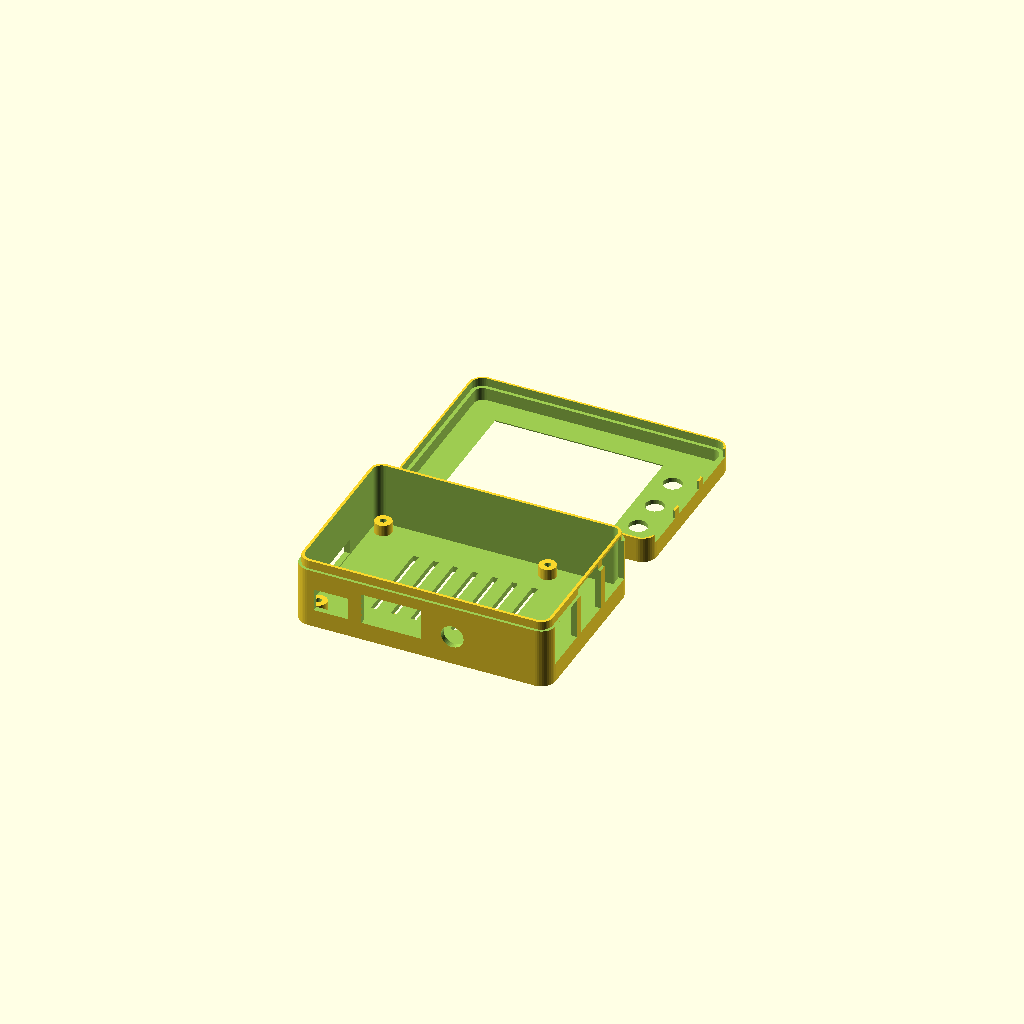
Cell 1: the model at its default parameters.
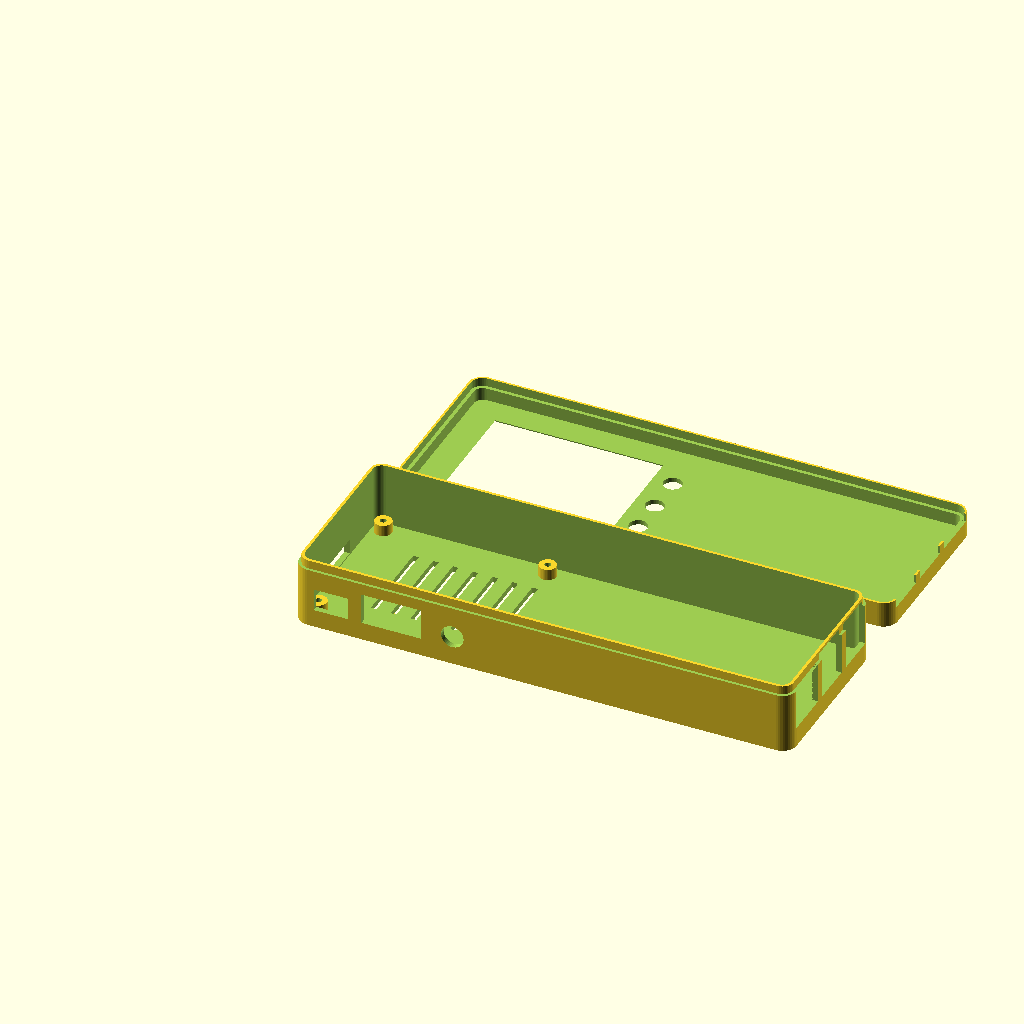
Cell 2: the same model with pi_l = 170.
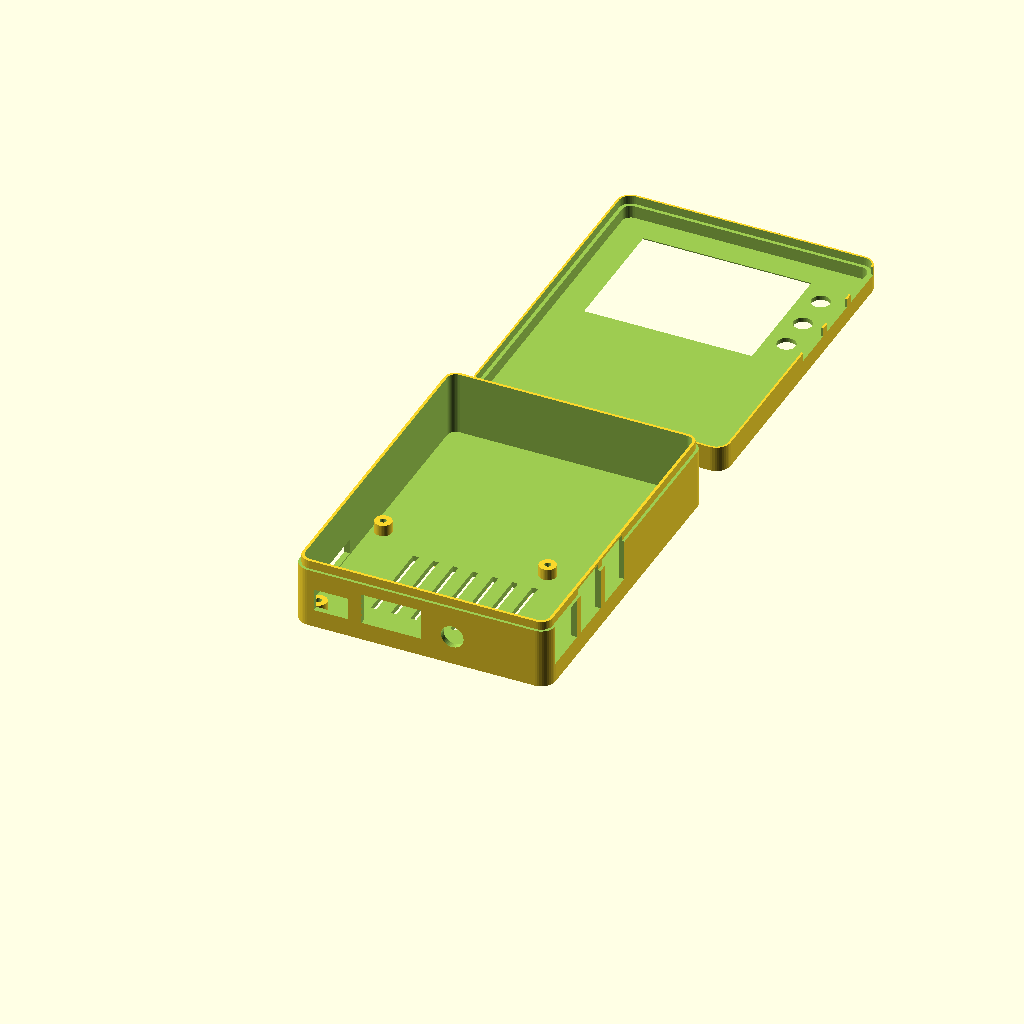
Cell 3: pi_w = 112 (everything else at default).
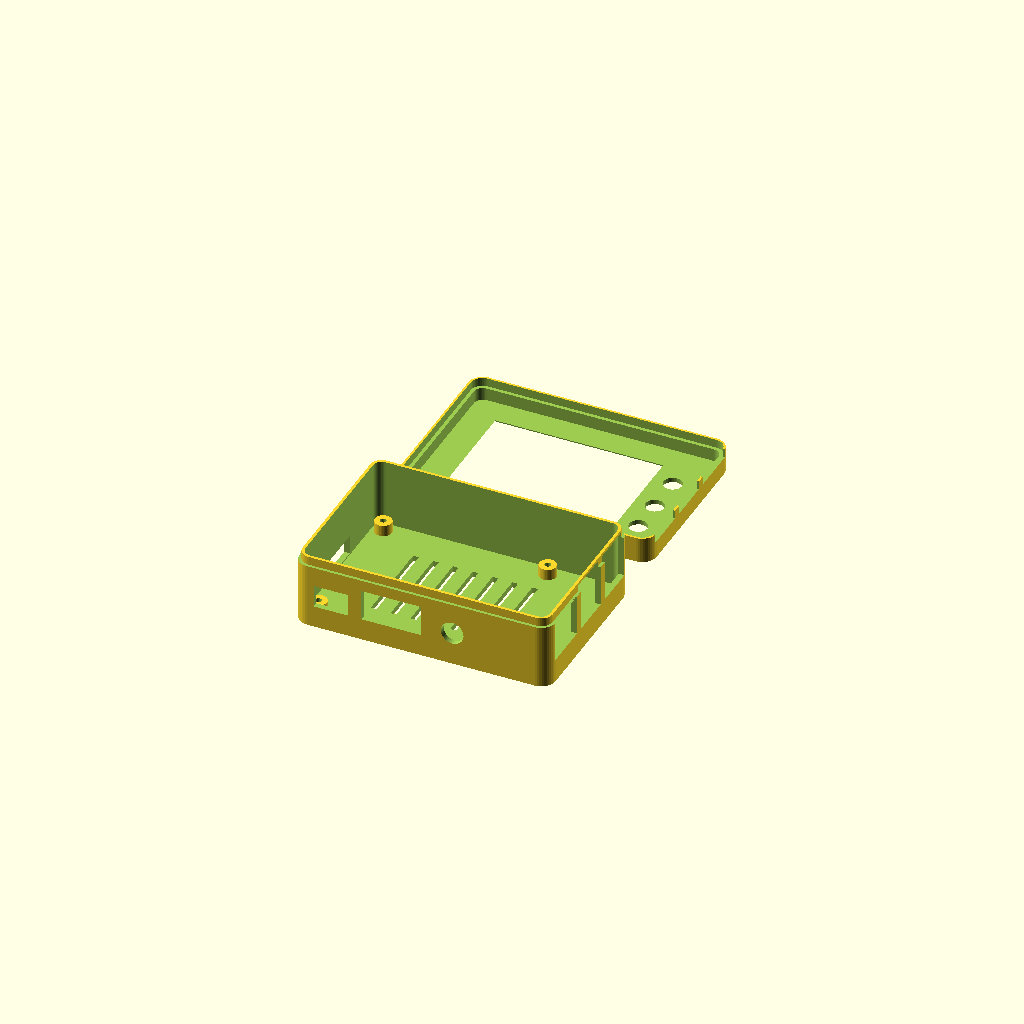
Cell 4: the same model with pi_t = 2.8.
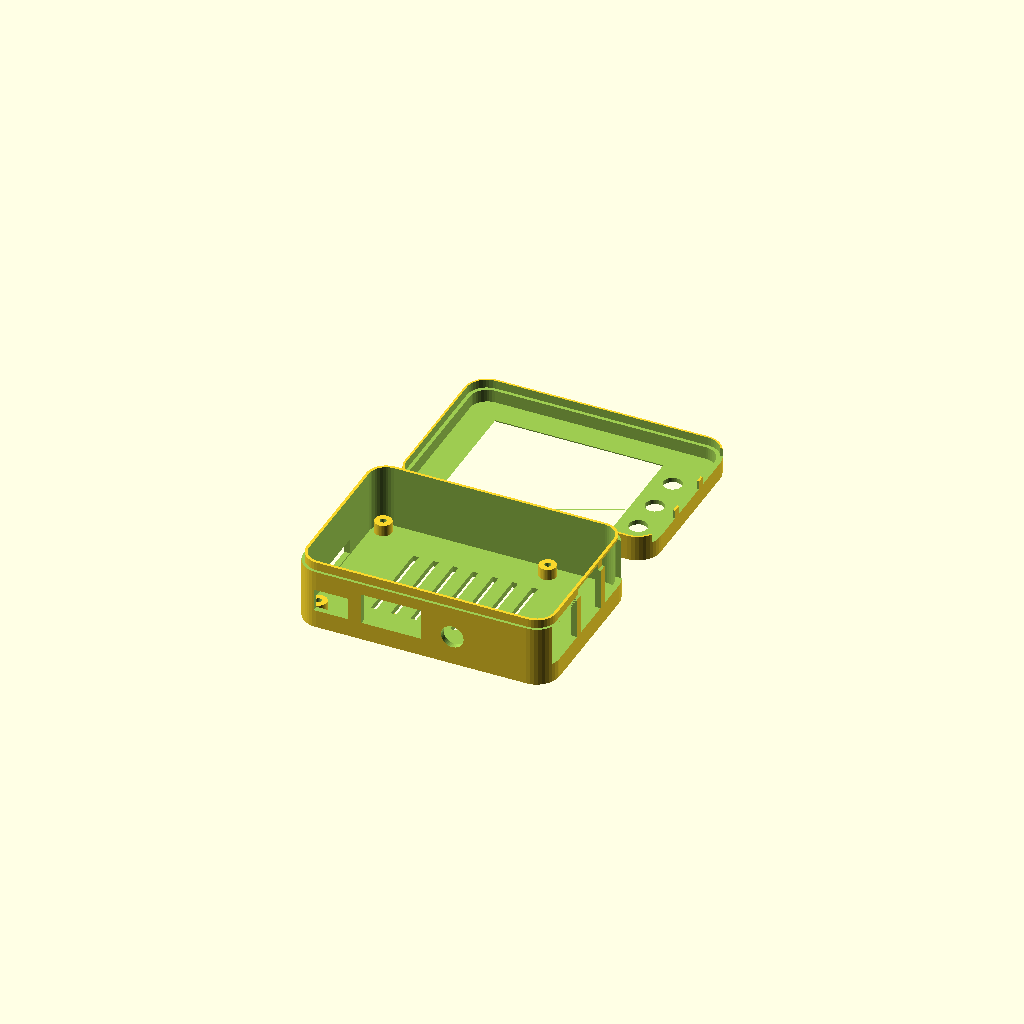
Cell 5: the same model with pi_r = 6.
One fixed orthographic camera (rotation 55°, 0°, 25°; colour scheme Cornfield) for every cell.
OpenSCAD source file extras/pi-monitor/case/pi3-28hat-case.scad:
// Case for Raspberry Pi 3 Model B + 2.8" "RPi Display" HAT (ILI9341, K1-K3 buttons) - pi-monitor project.
// Two printed parts: a base tray holding the Pi, and a lid with a window for the screen and holes for K1-K3.
//
// Open in OpenSCAD (free, openscad.org). Set `part` below, press F6 (render), then File > Export > STL.
// Print both parts flat side down: base as modelled, lid upside down (it's modelled that way already).
//
// Coordinates: millimetres, origin at the Pi board's corner at the SD-card end and the power/HDMI edge,
//   x along the board (85 mm, towards the USB/Ethernet end), y across it (56 mm, towards the GPIO header),
//   z up from the underside of the Pi board.
// Pi 3B values are from the official mechanical drawing. Values marked EST are estimates from photos:
// measure them and edit before printing (see README, "Case").

part = "both";          // "base", "lid", "both" (side by side) or "assembled" (lid in place, to check the fit)

/* ---------------- Raspberry Pi 3 Model B (official dimensions) ---------------- */
pi_l = 85;              // board length
pi_w = 56;              // board width
pi_t = 1.4;             // board thickness
pi_r = 3;               // corner radius
holes = [[3.5, 3.5], [61.5, 3.5], [3.5, 52.5], [61.5, 52.5]];   // M2.5 mounting holes
usb_overhang = 2.2;     // USB/Ethernet jacks stick out past the board end by about this

// Ports: [centre along the edge, width, bottom z above the board top, height]
micro_usb = [10.6, 12, -1, 8];     // power; widened for the plug's moulding
hdmi      = [32.0, 21, -1, 11];    // widened for the plug's moulding
audio_x   = 53.5;                  // 3.5 mm jack, centre 3 mm above the board top
ethernet  = [10.25, 17, -0.5, 14.5];
usb_a     = [[29.0, 15, -0.5, 16.5], [47.0, 15, -0.5, 16.5]];
sd_y      = 28;                    // micro SD slot under the board at the x = 0 end

/* ---------------- HAT (EST: measure these) ---------------- */
hat_gap   = 16;         // EST: Pi board top -> underside of the HAT board (it seems to rest on the USB jacks)
hat_t     = 1.6;        // HAT board thickness
lcd_h     = 3.6;        // EST: HAT board top -> top of the screen glass
// Visible screen area (2.8" ILI9341 = 57.6 x 43.2 mm), position over the Pi board:
view_x0   = 10.5;       // EST: Pi board's SD-card end -> left edge of the lit area
view_y0   = 9.3;        // EST: Pi board's power/HDMI edge -> near edge of the lit area
view_l    = 57.6;
view_w    = 43.2;
view_margin = 0.8;      // window slightly bigger than the lit area
// Buttons K1-K3 (tactile switches on the HAT's top face), centres over the Pi board:
btn_x     = 76;         // EST
btn_y     = [16.5, 30, 42.5];   // EST: K1, K2, K3
btn_d     = 6.5;        // hole diameter (fingertip / pen access)
btn_h     = 3.5;        // EST: switch height above the HAT board

/* ---------------- Case ---------------- */
wall      = 2;
floor_t   = 2;
top_t     = 1.6;        // lid plate thickness over the screen
gap       = 0.6;        // clearance around the board
standoff_h = 4;         // room under the Pi (SD card, solder joints)
standoff_d = 6;
screw_d   = 2.2;        // M2.5 self-tapping into the standoff
lip_h     = 3;          // the lid's skirt overlaps the outside of the base rim by this much
rebate    = 1;          // the base rim is stepped in by this much on the outside to take the lid's skirt
fit       = 0.25;       // clearance between the lid skirt and the base rim
vent_w    = 2;          // ventilation slot width
$fn = 40;

/* ---------------- derived ---------------- */
board_z   = floor_t + standoff_h;                 // underside of the Pi board
pi_top    = board_z + pi_t;
in_x0 = -gap;  in_x1 = pi_l + gap;                // inside of the walls (jacks poke through the x1 wall)
in_y0 = -gap;  in_y1 = pi_w + gap;
out_x0 = in_x0 - wall;  out_x1 = in_x1 + wall;
out_y0 = in_y0 - wall;  out_y1 = in_y1 + wall;
split_z   = pi_top + 17;                          // base walls end just above the USB jacks
glass_z   = pi_top + hat_gap + hat_t + lcd_h;     // top of the screen glass
lid_top   = glass_z + 0.3 + top_t;                // underside of the lid plate sits just above the glass
echo(str("Case outside: ", out_x1 - out_x0, " x ", out_y1 - out_y0, " x ", lid_top, " mm"));
assert(lid_top > split_z + 2, "The screen sits lower than the USB jacks: check hat_gap");

module rbox(x0, y0, x1, y1, z0, z1, r = 3) {
    translate([0, 0, z0]) linear_extrude(z1 - z0)
        offset(r) offset(-r) translate([x0, y0]) square([x1 - x0, y1 - y0]);
}

module base() {
    difference() {
        rbox(out_x0, out_y0, out_x1, out_y1, 0, split_z, pi_r + wall);
        rbox(in_x0, in_y0, in_x1, in_y1, floor_t, split_z + 1, pi_r);
        // power, HDMI and audio on the y = 0 edge
        for (p = [micro_usb, hdmi])
            translate([p[0] - p[1] / 2, out_y0 - 1, pi_top + p[2]]) cube([p[1], wall + 2, p[3]]);
        translate([audio_x, out_y0 - 1, pi_top + 3]) rotate([-90, 0, 0]) cylinder(d = 8, h = wall + 2);
        // Ethernet and USB on the x = 85 end
        for (p = concat([ethernet], usb_a))
            translate([in_x1 - 1, p[0] - p[1] / 2, pi_top + p[2]]) cube([wall + 2, p[1], p[3]]);
        // micro SD slot under the board at the x = 0 end
        translate([out_x0 - 1, sd_y - 8, floor_t + 0.5]) cube([wall + 2, 16, standoff_h + pi_t]);
        // floor vents
        for (i = [0:6]) translate([18 + i * 7, 12, -1]) cube([vent_w, 32, floor_t + 2]);
        // rebate round the outside of the rim, for the lid's skirt (keeps the inside clear for the HAT)
        difference() {
            rbox(out_x0 - 1, out_y0 - 1, out_x1 + 1, out_y1 + 1, split_z - lip_h, split_z + 1, pi_r + wall);
            rbox(out_x0 + rebate, out_y0 + rebate, out_x1 - rebate, out_y1 - rebate,
                 split_z - lip_h - 1, split_z + 2, pi_r + wall - rebate);
        }
    }
    // standoffs
    for (h = holes) translate([h[0], h[1], 0]) difference() {
        cylinder(d = standoff_d, h = board_z);
        translate([0, 0, floor_t]) cylinder(d = screw_d, h = board_z);
    }
}

module lid_shape() {   // modelled in place over the base
    difference() {
        rbox(out_x0, out_y0, out_x1, out_y1, split_z - lip_h, lid_top, pi_r + wall);
        // skirt: fits over the base's stepped-in rim
        rbox(out_x0 + rebate - fit, out_y0 + rebate - fit, out_x1 - rebate + fit, out_y1 - rebate + fit,
             split_z - lip_h - 1, split_z, pi_r + wall - rebate);
        // hollow inside, below the top plate
        rbox(in_x0, in_y0, in_x1, in_y1, split_z - 1, lid_top - top_t, pi_r);
        // screen window, with a 45-degree bevel so the edges don't shade the picture
        translate([view_x0 - view_margin, view_y0 - view_margin, lid_top - top_t - 0.01])
            hull() {
                cube([view_l + 2 * view_margin, view_w + 2 * view_margin, 0.01]);
                translate([-top_t, -top_t, top_t]) cube([view_l + 2 * view_margin + 2 * top_t,
                                                         view_w + 2 * view_margin + 2 * top_t, 0.03]);
            }
        // K1-K3 button holes
        for (y = btn_y) translate([btn_x, y, lid_top - top_t - 1]) cylinder(d = btn_d, h = top_t + 2);
        // the skirt would cover the tops of the Ethernet/USB openings: cut it away there
        for (p = concat([ethernet], usb_a))
            translate([in_x1 - 1, p[0] - p[1] / 2, split_z - lip_h - 1]) cube([wall + 3, p[1], lip_h + 1]);
        // side vents near the top
        for (i = [0:4]) translate([20 + i * 9, out_y1 - wall - 1, split_z + 2]) cube([vent_w, wall + 2, 4]);
    }
}

module lid() {   // flipped onto its top for printing (a rotation, not a mirror, so the holes stay in place)
    translate([0, 0, lid_top]) rotate([180, 0, 0]) lid_shape();
}

if (part == "base") base();
else if (part == "lid") lid();
else if (part == "assembled") { base(); lid_shape(); }   // check the fit
else {
    base();
    translate([0, 2 * (out_y1 - out_y0) + 10, 0]) lid();
}
Customizer parameters (derived from the source; name, type, default, range or options):
part: string, default "both"
pi_l: number, default 85
pi_w: number, default 56
pi_t: number, default 1.4
pi_r: number, default 3
usb_overhang: number, default 2.2
micro_usb: vector, default [10.6, 12, -1, 8]
hdmi: vector, default [32, 21, -1, 11]
audio_x: number, default 53.5
ethernet: vector, default [10.25, 17, -0.5, 14.5]
sd_y: number, default 28
hat_gap: number, default 16
hat_t: number, default 1.6
lcd_h: number, default 3.6
view_x0: number, default 10.5
view_y0: number, default 9.3
view_l: number, default 57.6
view_w: number, default 43.2
view_margin: number, default 0.8
btn_x: number, default 76
btn_y: vector, default [16.5, 30, 42.5]
btn_d: number, default 6.5
btn_h: number, default 3.5
wall: number, default 2
floor_t: number, default 2
top_t: number, default 1.6
gap: number, default 0.6
standoff_h: number, default 4
standoff_d: number, default 6
screw_d: number, default 2.2
lip_h: number, default 3
rebate: number, default 1
fit: number, default 0.25
vent_w: number, default 2
